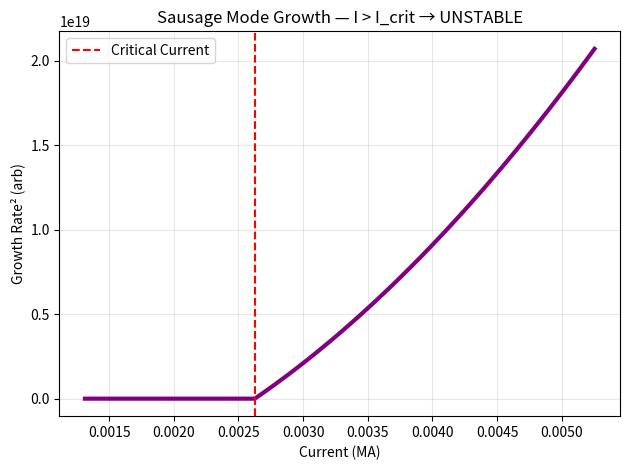

Recreate this plot in Python. (Note: this script raises an exception after producing the figure.)
import numpy as np
import matplotlib.pyplot as plt

r0 = 1e-2  # m
n0 = 1e19  # m^-3
T = 1e6    # K
mu0 = 4*np.pi*1e-7
kB = 1.38e-23

I_crit = np.sqrt(2*np.pi*r0*n0*kB*T / mu0)
I = np.linspace(0.5*I_crit, 2*I_crit, 100)
omega2 = (I > I_crit) * (I**2 - I_crit**2) * 1e12  # fake scaling

plt.plot(I/1e6, omega2, 'purple', lw=3)
plt.axvline(I_crit/1e6, color='red', linestyle='--', label='Critical Current')
plt.xlabel('Current (MA)')
plt.ylabel('Growth Rate² (arb)')
plt.title('Sausage Mode Growth — I > I_crit → UNSTABLE')
plt.legend()
plt.grid(alpha=0.3)
plt.tight_layout()
plt.savefig('/content/sausage_growth.png', dpi=300)
plt.show()
